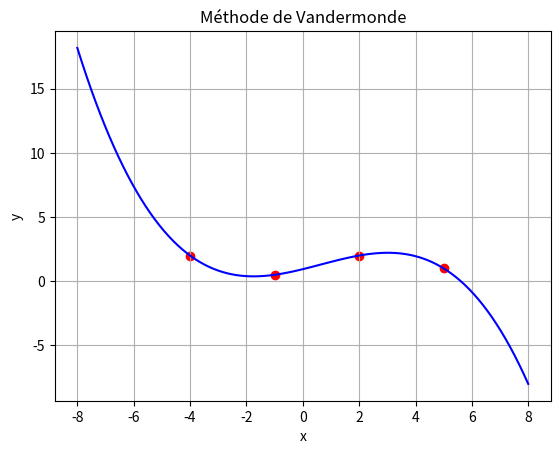

Python code for this plot:
# -*- coding: utf-8 -*-
"""
Created on Wed Sep 17 15:56:01 2025

[redacted]
"""

import numpy as np
import matplotlib.pyplot as plt

xp=np.array([[-4,-1,2,5]])
yp=np.array([[2,0.5,2,1]])

M=np.vstack((xp**3,xp**2,xp**1,xp**0)).T
#Mc=y
c=np.linalg.inv(M).dot(yp.T)
print(c)

xa=np.linspace(-8,8,100)
ya=np.polyval(c,xa)

plt.plot(xa,ya,'b')
plt.scatter(xp,yp,color='r')
plt.grid()
plt.xlabel('x')
plt.ylabel('y')
plt.title('Méthode de Vandermonde')